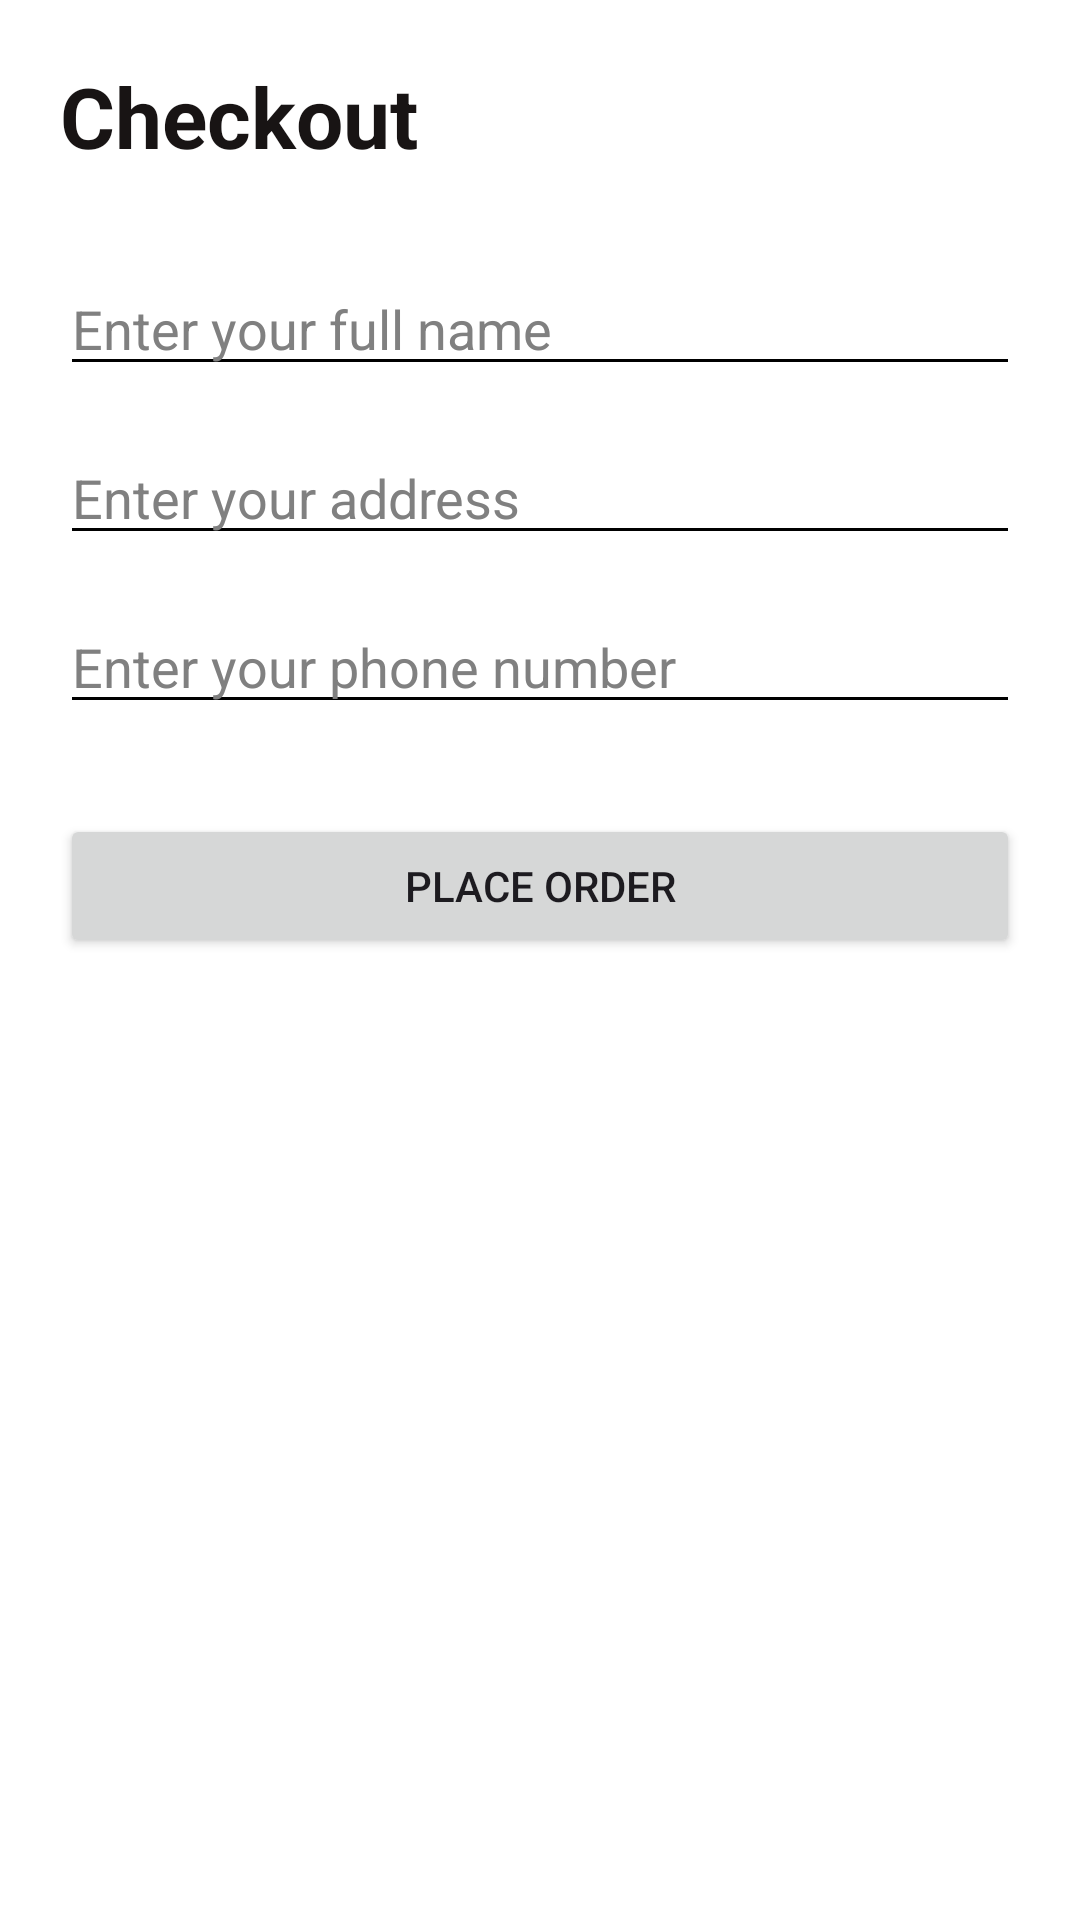

Android layout source for this screen:
<!-- AndroidManifest.xml: application theme Theme.EcommerseApp -->
<!-- res/layout/activity_checkout.xml -->
<?xml version="1.0" encoding="utf-8"?>
<LinearLayout xmlns:android="http://schemas.android.com/apk/res/android"
    android:id="@+id/main"
    android:layout_width="match_parent"
    android:layout_height="match_parent"
    android:orientation="vertical"
    android:padding="20dp"
    android:background="#FFFFFF">

    <TextView
        android:layout_width="wrap_content"
        android:layout_height="wrap_content"
        android:text="Checkout"
        android:textColor="#181414"
        android:textSize="28sp"
        android:textStyle="bold" />

    <EditText
        android:layout_width="match_parent"
        android:layout_height="wrap_content"
        android:layout_marginTop="30dp"
        android:hint="Enter your full name"
        android:textColor="#000000"
        android:textColorHint="#808080"
        android:backgroundTint="#000000" />

    <EditText
        android:layout_width="match_parent"
        android:layout_height="wrap_content"
        android:layout_marginTop="15dp"
        android:hint="Enter your address"
        android:textColor="#000000"
        android:textColorHint="#808080"
        android:backgroundTint="#000000" />

    <EditText
        android:layout_width="match_parent"
        android:layout_height="wrap_content"
        android:layout_marginTop="15dp"
        android:hint="Enter your phone number"
        android:inputType="phone"
        android:textColor="#000000"
        android:textColorHint="#808080"
        android:backgroundTint="#000000" />

    <Button
        android:id="@+id/placeOrderButton"
        android:layout_width="match_parent"
        android:layout_height="wrap_content"
        android:layout_marginTop="30dp"
        android:text="Place Order" />



</LinearLayout>
<!-- resources referenced by this layout -->
<resources>
  <style name="Theme.EcommerseApp" parent="Base.Theme.EcommerseApp" />
  <style name="Base.Theme.EcommerseApp" parent="Theme.Material3.DayNight.NoActionBar">
          
          <item name="colorPrimary">#FF9800</item>
          
      </style>
</resources>
